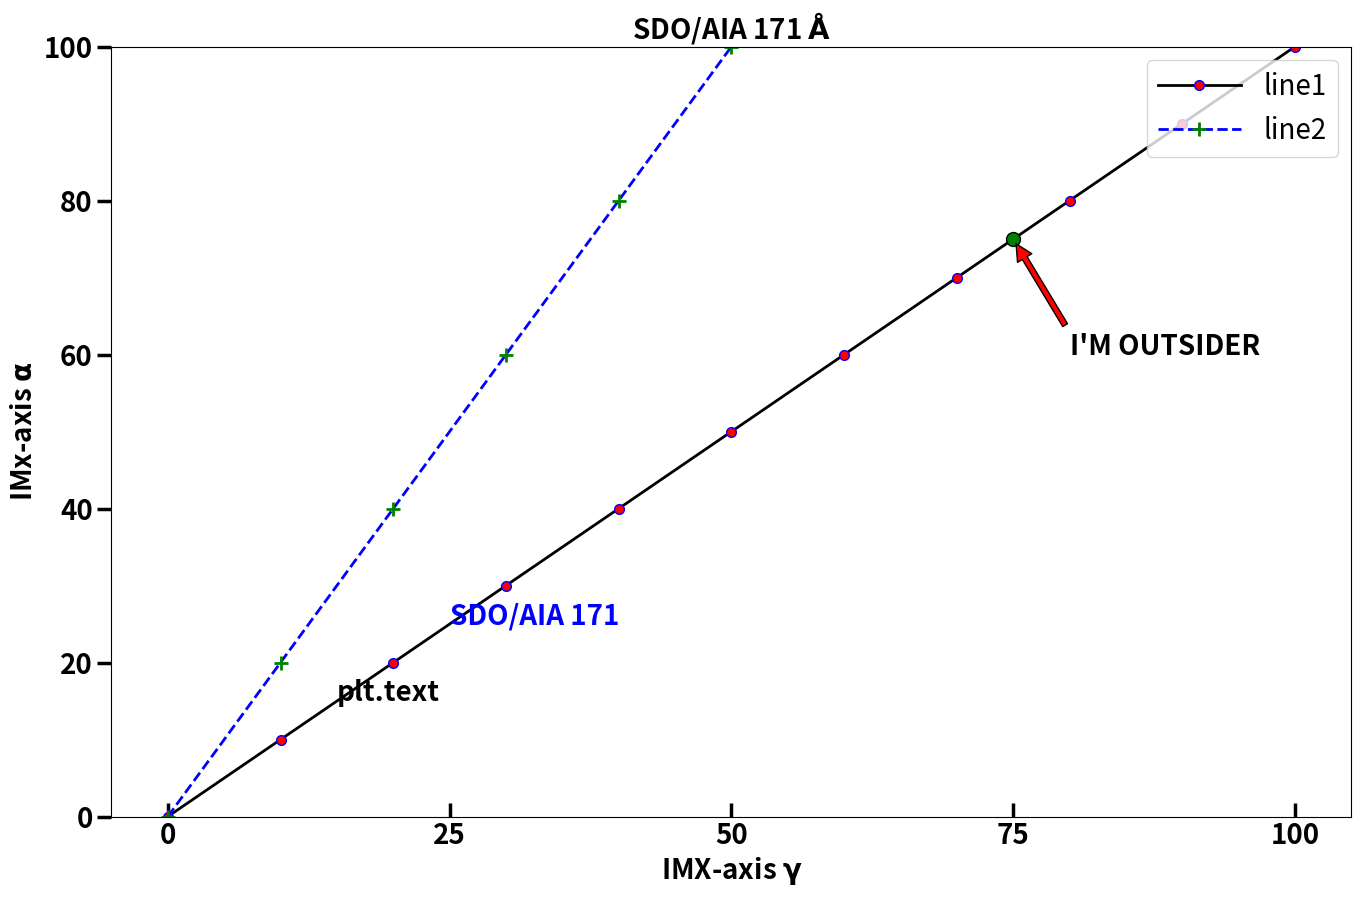

Python code for this plot:
# -*- coding: utf-8 -*-
"""
Plot example

Use some modules and those functions to make beutiful plot for own purpose

You can read the full code by typing command line "plot_test??" on the ipython
console or ctrl+left_click on the spyder text editor after importing this code.

If you want to plot a graph on new window interactively change the backend of
your console
ex) on the ipython console type "%matplotlib", where % can be omitted


Created on Wed Jul 20 14:49:42 2016

@author : Kang, J
-----------------------------------------------
Show an example of the way how to use matplotlib.

"""

__author__= "Kang,J : jhkang@astro.snu.ac.kr"

import matplotlib.pyplot as plt
import numpy as np


#Variable
x=np.linspace(0,100,11)
y=2*x.copy()

#figure size -----------------------------------------------
fig=plt.figure(1,figsize=(16,10))
#ax=fig.add_subplot(111)

#font setup-------------------------------------------------
#usually the Helvetica is the default font
#hfont=['fontname':'Helvetica']
#plt.rcParams['font.family']='Helvetica'
#plt.subplot(111)

#plot -----------------------------------------------------------
#ax=plt.subplot(111)
plt.plot(x,x,color='black',linestyle='solid',marker='o',markerfacecolor='red',
         markersize=7,markeredgecolor='blue',linewidth=2)
plt.plot(x,y,color='blue',linestyle='dashed',marker='+',
         markerfacecolor='green',markersize=10,markeredgecolor='green',
         linewidth=2,markeredgewidth=2)

#create the text on the graph
plt.annotate('SDO/AIA 171',xy=(25,25),color='blue',fontsize=20,
             fontweight='bold')             
plt.text(15,15,'plt.text',fontsize=20,fontweight='bold')

#plot symbol on the graph
plt.plot([75],[75],'o',markerfacecolor='green',markersize=10,
         markeredgecolor='black')

#arrow mark and text
plt.annotate("I'M OUTSIDER",xy=(75,75),xytext=(80,60),color='black',
             fontsize=20,arrowprops=dict(facecolor='red',shrink=0.05),
             fontweight='bold')
             
#legendary
plt.legend(('line1','line2'),loc=1,fontsize=20,handlelength=3)


#Axes & Tick setup----------------------------------------------------
plt.rc('axes',linewidth=2.5)
plt.ylim([0,100])

plt.tick_params(width=2.5,length=10,direction='out',axis='y')
plt.tick_params(width=2.5,length=10,direction='in',axis='x')

#If you wnat to set minorticks,
#ax.minorticks_on()
#ax.thick_params(width=1,length=5,which='minor')

#if you want to set tick in each axes,
plt.xticks(np.linspace(0,100,5),fontsize=20,fontweight='bold')
plt.yticks(np.linspace(0,100,6,endpoint=True),fontsize=20,fontweight='bold')

#if you want to set tick as string
#plt.xticks(np.linspace(0,100,5),['name',r'$\alpha$',r'$0$','d','f'])
#axis range

#Title--------------------------------------------------------

plt.xlabel(r'IMX-axis $\mathbf{\gamma}$',fontsize=20,fontweight='bold')
plt.ylabel(r'IMx-axis $\mathbf{\alpha}$',fontsize=20,fontweight='bold')
plt.title(r'SDO/AIA 171 $\mathbf{\AA}$',fontsize=20,fontweight='bold')


#invert axes-------------------------------------------------
#ax.inver_xaxis()

#show the image---------------------------------------------
plt.show()

